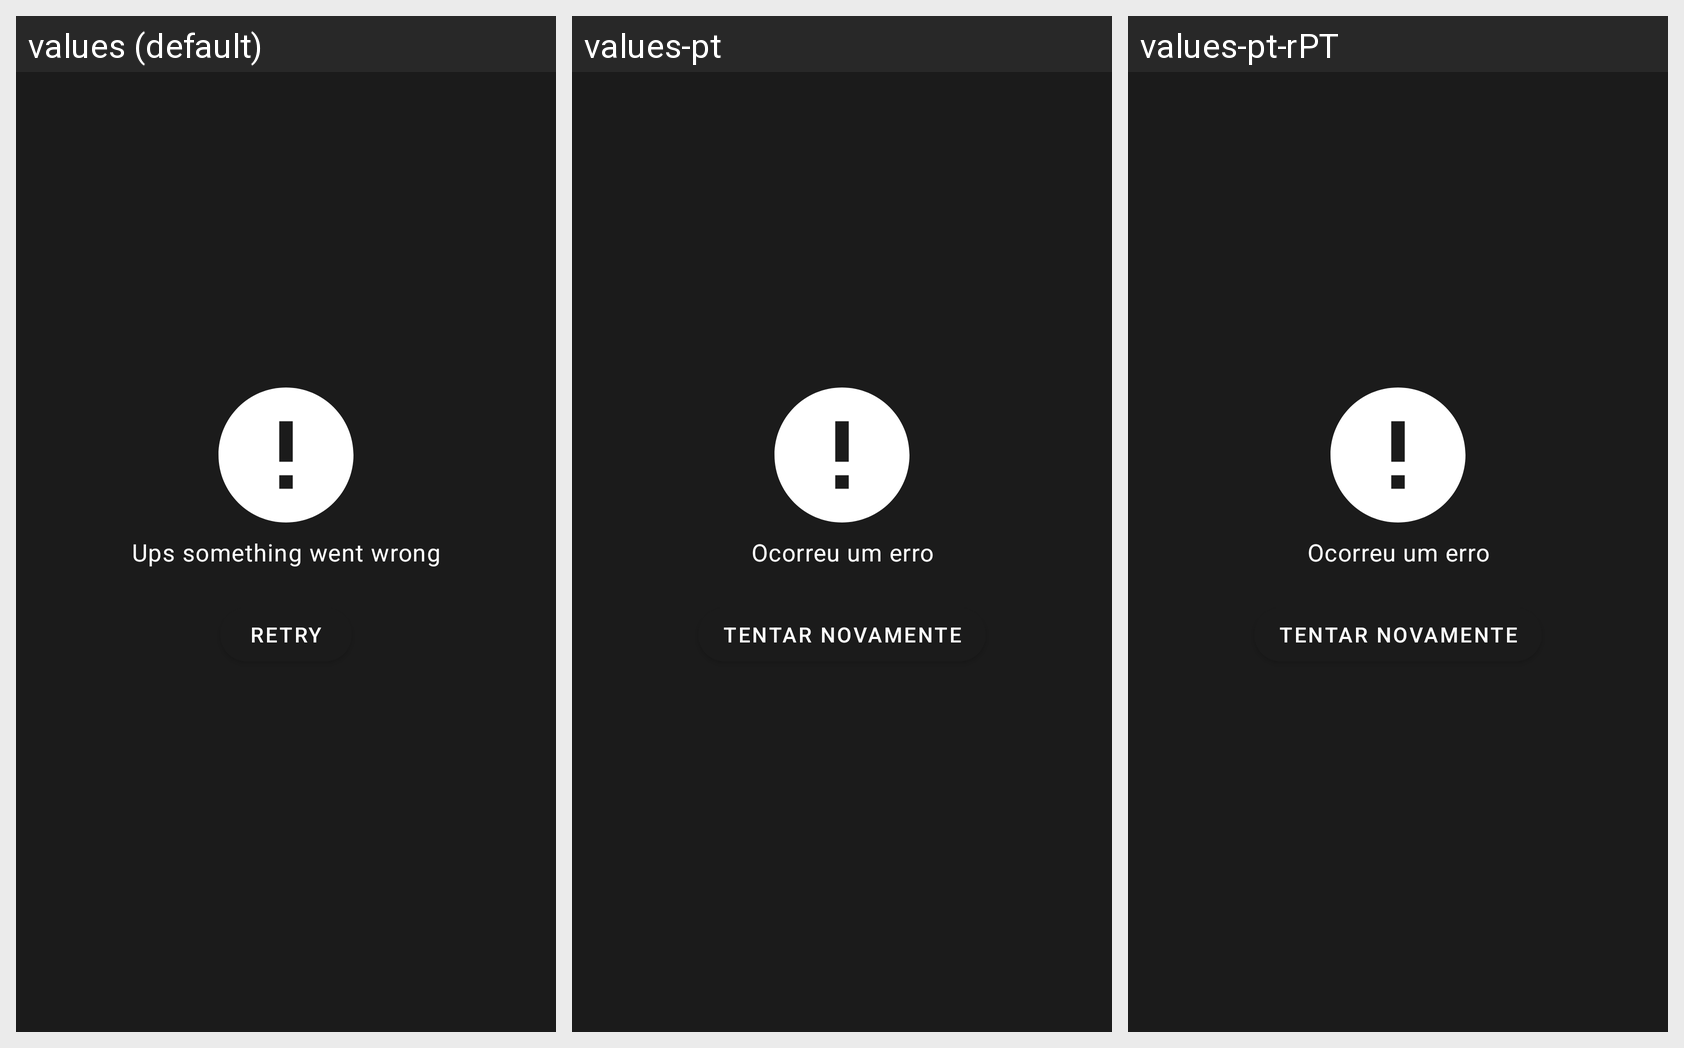

Strings drawn on this Android screen and how each of the app's shown locales translates them:
Android screen res/layout/error_layout.xml rendered under 3 locales, left to right: values (default), values-pt, values-pt-rPT. Device: Nexus 5 (rendered at 1080×1920; each locale shown at half size, 540×960, under a caption strip naming it); theme AppTheme.
Strings drawn on this screen, with the default value and each locale's value (text and hints the layout hard-codes, and strings that could not be matched under every locale, appear in the picture but are not listed):

error_description
  values: Ups something went wrong
  values-pt: Ocorreu um erro
  values-pt-rPT: Ocorreu um erro

error_retry_button
  values: Retry
  values-pt: Tentar novamente
  values-pt-rPT: Tentar novamente
